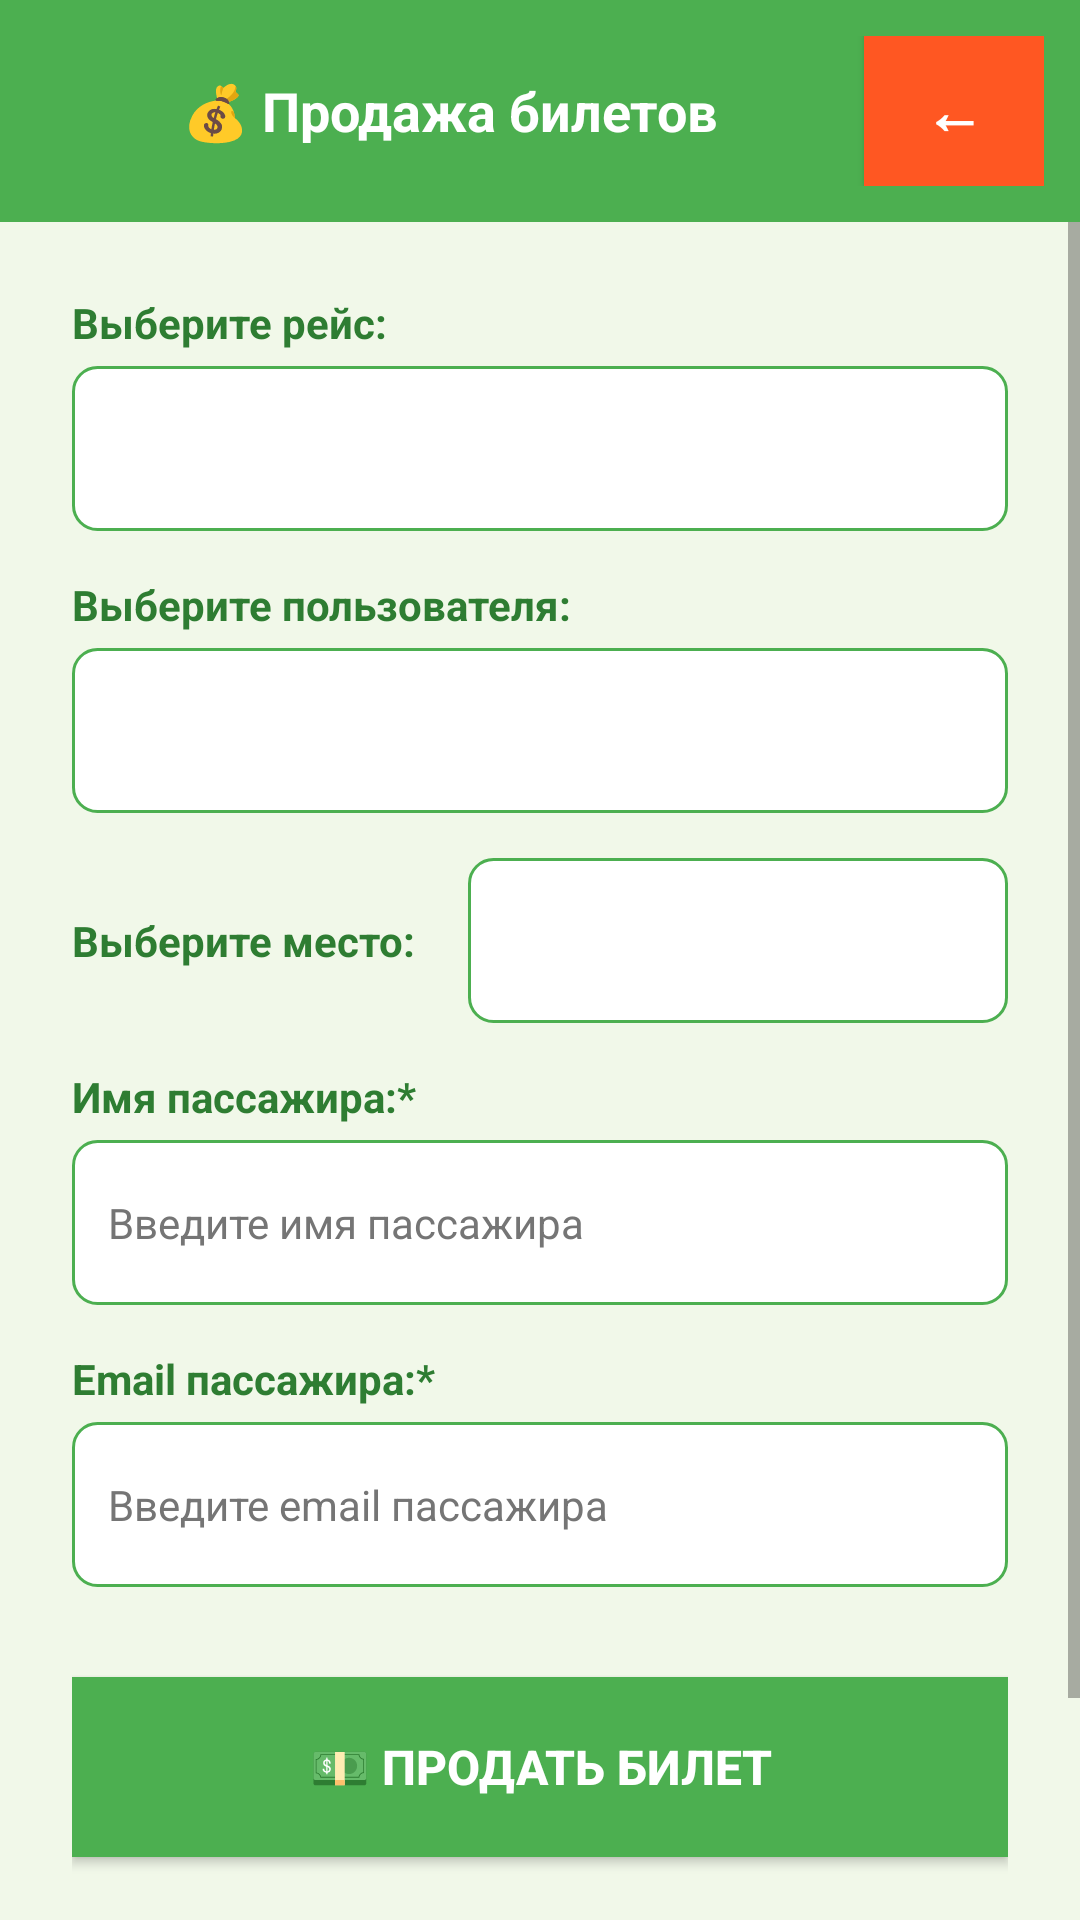

Android layout source for this screen:
<!-- AndroidManifest.xml: application theme Theme.BusTicketApp2 -->
<!-- res/layout/activity_sales.xml -->
<?xml version="1.0" encoding="utf-8"?>
<LinearLayout xmlns:android="http://schemas.android.com/apk/res/android"
    android:layout_width="match_parent"
    android:layout_height="match_parent"
    android:orientation="vertical"
    android:background="#F1F8E9">

    
    <LinearLayout
        android:layout_width="match_parent"
        android:layout_height="wrap_content"
        android:orientation="horizontal"
        android:background="#4CAF50"
        android:padding="12dp"
        android:gravity="center_vertical">

        <TextView
            android:layout_width="0dp"
            android:layout_height="wrap_content"
            android:layout_weight="1"
            android:text="💰 Продажа билетов"
            android:textColor="#FFFFFF"
            android:textSize="18sp"
            android:textStyle="bold"
            android:gravity="center" />

        <Button
            android:id="@+id/btnBack"
            android:layout_width="60dp"
            android:layout_height="50dp"
            android:text="←"
            android:textColor="#FFFFFF"
            android:textSize="20sp"
            android:background="#FF5722"
            android:textStyle="bold" />

    </LinearLayout>

    
    <ScrollView
        android:layout_width="match_parent"
        android:layout_height="0dp"
        android:layout_weight="1"
        android:background="#F1F8E9">

        <LinearLayout
            android:layout_width="match_parent"
            android:layout_height="wrap_content"
            android:orientation="vertical"
            android:padding="24dp"
            android:gravity="center">

            
            <TextView
                android:layout_width="match_parent"
                android:layout_height="wrap_content"
                android:text="Выберите рейс:"
                android:textSize="14sp"
                android:textStyle="bold"
                android:textColor="#2E7D32"
                android:layout_marginBottom="5dp" />

            <Spinner
                android:id="@+id/spinnerTrips"
                android:layout_width="match_parent"
                android:layout_height="55dp"
                android:layout_marginBottom="15dp"
                android:background="@drawable/edit_text_background"
                android:popupBackground="#FFFFFF"
            android:spinnerMode="dropdown" />

            
            <TextView
                android:layout_width="match_parent"
                android:layout_height="wrap_content"
                android:text="Выберите пользователя:"
                android:textSize="14sp"
                android:textStyle="bold"
                android:textColor="#2E7D32"
                android:layout_marginBottom="5dp" />

            <Spinner
                android:id="@+id/spinnerUsers"
                android:layout_width="match_parent"
                android:layout_height="55dp"
                android:layout_marginBottom="15dp"
                android:background="@drawable/edit_text_background"
                android:popupBackground="#FFFFFF" />

            
            <LinearLayout
                android:layout_width="match_parent"
                android:layout_height="wrap_content"
                android:orientation="horizontal"
                android:gravity="center_vertical"
                android:layout_marginBottom="15dp">

                <TextView
                    android:layout_width="0dp"
                    android:layout_height="wrap_content"
                    android:layout_weight="1"
                    android:text="Выберите место:"
                    android:textSize="14sp"
                    android:textStyle="bold"
                    android:textColor="#2E7D32" />

                <Spinner
                    android:id="@+id/spinnerSeats"
                    android:layout_width="180dp"
                    android:layout_height="55dp"
                    android:layout_marginStart="10dp"
                    android:background="@drawable/edit_text_background"
                    android:popupBackground="#FFFFFF" />

            </LinearLayout>

            
            <TextView
                android:layout_width="match_parent"
                android:layout_height="wrap_content"
                android:text="Имя пассажира:*"
                android:textSize="14sp"
                android:textStyle="bold"
                android:textColor="#2E7D32"
                android:layout_marginBottom="5dp" />

            <EditText
                android:id="@+id/editPassengerName"
                android:layout_width="match_parent"
                android:layout_height="55dp"
                android:background="@drawable/edit_text_background"
                android:padding="12dp"
                android:textSize="14sp"
                android:textColor="#000000"
                android:hint="Введите имя пассажира"
                android:textColorHint="#757575"
                android:layout_marginBottom="15dp" />

            
            <TextView
                android:layout_width="match_parent"
                android:layout_height="wrap_content"
                android:text="Email пассажира:*"
                android:textSize="14sp"
                android:textStyle="bold"
                android:textColor="#2E7D32"
                android:layout_marginBottom="5dp" />

            <EditText
                android:id="@+id/editPassengerEmail"
                android:layout_width="match_parent"
                android:layout_height="55dp"
                android:background="@drawable/edit_text_background"
                android:padding="12dp"
                android:textSize="14sp"
                android:textColor="#000000"
                android:hint="Введите email пассажира"
                android:textColorHint="#757575"
                android:inputType="textEmailAddress"
                android:layout_marginBottom="30dp" />

            
            <Button
                android:id="@+id/btnSell"
                android:layout_width="match_parent"
                android:layout_height="60dp"
                android:text="💵 Продать билет"
                android:textSize="16sp"
                android:background="#4CAF50"
                android:textColor="#FFFFFF"
                android:textStyle="bold" />

            
            <TextView
                android:layout_width="match_parent"
                android:layout_height="wrap_content"
                android:text="💡 Можно выбрать конкретное место или оставить авто-выбор"
                android:textSize="12sp"
                android:textColor="#757575"
                android:gravity="center"
                android:padding="16dp"
                android:layout_marginTop="20dp" />

        </LinearLayout>
    </ScrollView>

</LinearLayout>
<!-- resources referenced by this layout -->
<resources>
  <!-- drawable edit_text_background (drawable) -->
  <?xml version="1.0" encoding="utf-8"?>
  <shape xmlns:android="http://schemas.android.com/apk/res/android">
      <solid android:color="#FFFFFF" />  
      <stroke
          android:width="1dp"
          android:color="#4CAF50" />     
      <corners android:radius="8dp" />
      <padding
          android:left="12dp"
          android:top="12dp"
          android:right="12dp"
          android:bottom="12dp" />
  </shape>
  <style name="Theme.BusTicketApp2" parent="Theme.MaterialComponents.DayNight.DarkActionBar">
          
          <item name="colorPrimary">@color/purple_500</item>
          <item name="colorPrimaryVariant">@color/purple_700</item>
          <item name="colorOnPrimary">@color/white</item>
  
          
          <item name="colorSecondary">@color/teal_200</item>
          <item name="colorSecondaryVariant">@color/teal_700</item>
          <item name="colorOnSecondary">@color/black</item>
  
          
          <item name="android:statusBarColor" tools:targetApi="l">?attr/colorPrimaryVariant</item>
  
          
      </style>
  <color name="purple_500">#FF6200EE</color>
  <color name="purple_700">#FF3700B3</color>
  <color name="white">#FFFFFFFF</color>
  <color name="teal_200">#FF03DAC5</color>
  <color name="teal_700">#FF018786</color>
  <color name="black">#FF000000</color>
</resources>
